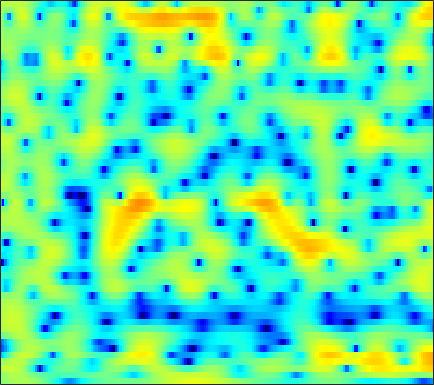

Source data for this figure (header and first rows):
-0.070512, 0.31547, 0.77152, 1.1535, 1.4013, 1.6603, 1.864, 1.971, 2.067, 2.0861, 2.0547, 1.987, 1.8568, 1.6675, 1.4802, 1.1956, 0.84159, 0.54247, 0.081255, -0.44464, -1.0384, -1.5517, -2.2822, -3.1497
0.1526, 0.6864, 1.272, 1.72, 1.972, 2.194, 2.299, 2.299, 2.206, 2.013, 1.723, 1.448, 1.018, 0.5296, 0.1389, -0.393, -0.905, -1.259, -1.658, -1.99, -2.236, -2.353, -2.479, -2.56
2.413, 2.764, 3.15, 3.411, 3.536, 3.57, 3.457, 3.275, 2.884, 2.3, 1.498, 0.7346, -0.5404, -2.211, -3.777, -6.518, -10.47, -15.04, -22.38, -15.11, -10.23, -7.909, -5.789, -4.28
0.8456, 1.16, 1.589, 2.027, 2.332, 2.665, 2.878, 2.951, 2.906, 2.687, 2.275, 1.844, 1.102, 0.1686, -0.6115, -1.69, -2.755, -3.467, -4.203, -4.66, -4.888, -4.955, -4.921, -4.742
-9.82, -7.875, -5.236, -2.996, -1.569, 0.000418, 1.236, 1.978, 2.742, 3.254, 3.536, 3.624, 3.555, 3.301, 3.002, 2.439, 1.73, 1.069, -0.003577, -1.357, -3.134, -4.838, -7.987, -12.74
-15.46, -14.05, -11.54, -8.79, -6.852, -4.544, -2.618, -1.411, -0.08732, 0.9187, 1.651, 2.046, 2.376, 2.524, 2.513, 2.372, 2.108, 1.822, 1.379, 0.8763, 0.3611, -0.02628, -0.4583, -0.732
-13.59, -12.44, -9.937, -7.369, -5.644, -3.651, -2.014, -0.9954, 0.09796, 0.9178, 1.495, 1.782, 1.987, 2.002, 1.907, 1.682, 1.363, 1.091, 0.7252, 0.3784, 0.1136, -0.02118, -0.1015, -0.06281
-0.9847, -0.722, -0.2381, 0.3433, 0.804, 1.402, 1.927, 2.252, 2.56, 2.71, 2.673, 2.518, 2.131, 1.536, 0.944, -0.04051, -1.225, -2.23, -3.641, -4.908, -5.693, -5.793, -5.29, -4.354
2.048, 2.351, 2.715, 3.028, 3.22, 3.41, 3.503, 3.501, 3.379, 3.103, 2.657, 2.188, 1.376, 0.3134, -0.6777, -2.305, -4.375, -6.322, -9.633, -14.23, -19.3, -18.18, -13.75, -10.6
2.391, 2.769, 3.175, 3.468, 3.614, 3.711, 3.689, 3.591, 3.348, 2.968, 2.438, 1.933, 1.118, 0.1297, -0.729, -2.026, -3.483, -4.654, -6.257, -7.83, -9.212, -10.1, -11.05, -11.73
2.338, 2.727, 3.125, 3.404, 3.533, 3.606, 3.561, 3.45, 3.202, 2.839, 2.361, 1.934, 1.263, 0.4803, -0.1743, -1.139, -2.203, -3.081, -4.364, -5.799, -7.449, -8.909, -11.36, -14.83
2.106, 2.415, 2.734, 2.945, 3.035, 3.063, 2.985, 2.855, 2.598, 2.24, 1.798, 1.416, 0.856, 0.2537, -0.2134, -0.8533, -1.505, -2.008, -2.693, -3.42, -4.194, -4.793, -5.598, -6.306
1.651, 1.845, 2.045, 2.19, 2.251, 2.263, 2.174, 2.03, 1.72, 1.26, 0.6586, 0.126, -0.6301, -1.345, -1.791, -2.177, -2.281, -2.221, -2.036, -1.835, -1.672, -1.586, -1.522, -1.502
0.3354, 0.2488, 0.2263, 0.368, 0.5803, 0.9174, 1.188, 1.271, 1.129, 0.6388, -0.3096, -1.385, -3.429, -6.373, -9.011, -10.38, -7.482, -5.068, -2.612, -0.9036, 0.2702, 0.8816, 1.416, 1.713
-4.551, -6.634, -9.145, -8.195, -5.866, -3.076, -1.118, -0.1216, 0.6569, 0.8841, 0.594, 0.03947, -1.142, -2.642, -3.654, -3.989, -2.802, -1.476, 0.1899, 1.476, 2.363, 2.789, 3.07, 3.053
-5.241, -6.673, -7.996, -7.484, -6.062, -3.936, -2.116, -1.037, 0.0534, 0.7924, 1.234, 1.423, 1.54, 1.587, 1.633, 1.774, 2.012, 2.227, 2.511, 2.714, 2.745, 2.619, 2.223, 1.518
-3.538, -3.817, -3.907, -3.634, -3.22, -2.466, -1.626, -0.9958, -0.2002, 0.4818, 1.052, 1.405, 1.805, 2.123, 2.318, 2.543, 2.712, 2.791, 2.813, 2.711, 2.431, 2.079, 1.372, 0.3547
-6.254, -6.426, -6.025, -5.162, -4.376, -3.322, -2.332, -1.649, -0.8657, -0.1941, 0.3688, 0.7238, 1.144, 1.518, 1.787, 2.118, 2.402, 2.581, 2.736, 2.771, 2.644, 2.435, 1.976, 1.286
-23.96, -21.29, -12.64, -8.612, -6.636, -4.732, -3.367, -2.615, -1.883, -1.412, -1.137, -1.006, -0.863, -0.6308, -0.3412, 0.2012, 0.8843, 1.425, 2.096, 2.636, 3, 3.137, 3.13, 2.915
-7.369, -7.731, -7.315, -6.343, -5.519, -4.449, -3.585, -3.125, -2.816, -2.939, -3.576, -4.427, -6.063, -7.726, -7.909, -5.904, -3.128, -1.319, 0.598, 2.01, 2.997, 3.501, 3.898, 4.029
-5.355, -6.411, -7.269, -7.165, -6.538, -5.358, -4.213, -3.542, -3.035, -3.03, -3.642, -4.577, -6.513, -8.813, -9.235, -6.739, -3.527, -1.539, 0.4876, 1.944, 2.944, 3.462, 3.892, 4.056
-7.352, -11.02, -21.55, -18.52, -11.66, -7.12, -4.462, -3.115, -1.893, -1.185, -0.8276, -0.7297, -0.6852, -0.5889, -0.4023, 0.05611, 0.6934, 1.207, 1.846, 2.351, 2.691, 2.828, 2.864, 2.764
-2.453, -3.233, -3.898, -3.833, -3.321, -2.301, -1.223, -0.4871, 0.3183, 0.9247, 1.355, 1.583, 1.785, 1.914, 1.971, 2.019, 2.009, 1.95, 1.789, 1.514, 1.123, 0.7559, 0.1935, -0.3856
0.8164, 0.7229, 0.6664, 0.7271, 0.8581, 1.118, 1.428, 1.66, 1.937, 2.162, 2.301, 2.354, 2.348, 2.252, 2.125, 1.856, 1.46, 1.066, 0.3688, -0.5576, -1.769, -2.877, -4.6, -6.51
2.097, 2.119, 2.15, 2.208, 2.267, 2.345, 2.418, 2.45, 2.45, 2.388, 2.257, 2.124, 1.903, 1.628, 1.387, 0.9907, 0.4898, 0.01265, -0.8194, -1.955, -3.517, -5.071, -7.897, -12.16
2.25, 2.181, 2.203, 2.328, 2.448, 2.586, 2.642, 2.605, 2.42, 2.08, 1.626, 1.231, 0.7066, 0.2726, 0.03599, -0.1556, -0.2895, -0.4186, -0.7168, -1.236, -2.023, -2.802, -4.025, -5.349
-0.02802, -0.388, 0.05349, 1.058, 1.823, 2.616, 3.019, 3.048, 2.716, 1.943, 0.7018, -0.5349, -2.449, -4.02, -4.25, -3.162, -1.605, -0.6045, 0.3424, 0.8465, 0.9681, 0.8385, 0.4373, -0.1427
-10.06, -17.85, -6.151, -1.364, 0.6614, 2.266, 3.031, 3.168, 2.835, 1.902, 0.2608, -1.555, -5.115, -10.07, -10.63, -5.783, -2.146, -0.2899, 1.364, 2.352, 2.831, 2.926, 2.723, 2.206
0.4043, 0.04659, 0.1805, 0.7348, 1.178, 1.606, 1.77, 1.706, 1.357, 0.7688, 0.007758, -0.5994, -1.322, -1.706, -1.645, -1.117, -0.2893, 0.3662, 1.139, 1.681, 1.933, 1.919, 1.621, 0.9722
2.591, 2.411, 2.195, 1.991, 1.809, 1.479, 1.002, 0.5498, -0.1601, -0.895, -1.524, -1.84, -1.959, -1.724, -1.363, -0.7368, -0.03366, 0.4526, 0.9954, 1.359, 1.492, 1.418, 1.081, 0.4583
3.009, 2.98, 2.834, 2.521, 2.158, 1.463, 0.4658, -0.5301, -2.211, -4.329, -6.601, -7.718, -7.204, -5.179, -3.584, -1.773, -0.3718, 0.4433, 1.234, 1.717, 1.925, 1.909, 1.657, 1.168
1.966, 2.268, 2.465, 2.386, 2.128, 1.488, 0.4653, -0.6107, -2.567, -5.375, -9.291, -12.14, -10.49, -6.424, -4.074, -1.775, -0.1691, 0.7038, 1.516, 1.99, 2.166, 2.127, 1.867, 1.388
0.04238, 0.8168, 1.49, 1.806, 1.832, 1.611, 1.126, 0.6222, -0.1908, -1.047, -1.748, -2.017, -1.926, -1.39, -0.8228, -0.007374, 0.7223, 1.163, 1.574, 1.763, 1.713, 1.512, 1.029, 0.3102
-0.4781, 0.3808, 1.174, 1.638, 1.801, 1.809, 1.621, 1.391, 1.016, 0.6505, 0.3579, 0.2306, 0.2066, 0.3401, 0.5243, 0.8178, 1.108, 1.287, 1.419, 1.387, 1.161, 0.8359, 0.1537, -0.8446
0.7246, 1.271, 1.791, 2.064, 2.111, 1.979, 1.652, 1.302, 0.7548, 0.1905, -0.2767, -0.5082, -0.5952, -0.4294, -0.188, 0.2, 0.5818, 0.8097, 0.9983, 1.023, 0.8604, 0.6122, 0.08883, -0.6936
2.163, 2.482, 2.729, 2.738, 2.576, 2.12, 1.366, 0.5879, -0.7477, -2.412, -4.159, -5.122, -5.234, -4.115, -3.018, -1.68, -0.6729, -0.1442, 0.2993, 0.4953, 0.4938, 0.4002, 0.2, -0.06733
3.025, 3.245, 3.341, 3.214, 2.963, 2.384, 1.464, 0.4811, -1.387, -4.224, -8.892, -14.91, -14.61, -7.745, -4.895, -2.58, -1.301, -0.7907, -0.5642, -0.701, -1.005, -1.224, -1.339, -1.152
2.756, 2.805, 2.744, 2.598, 2.45, 2.186, 1.807, 1.415, 0.7168, -0.1358, -0.9908, -1.429, -1.518, -1.111, -0.6884, -0.2575, -0.1923, -0.4812, -1.402, -3.047, -5.511, -7.667, -8.98, -6.805
0.6589, 0.1225, -0.5954, -1.034, -1.005, -0.4934, 0.2687, 0.83, 1.446, 1.873, 2.135, 2.264, 2.365, 2.374, 2.299, 2.021, 1.47, 0.803, -0.5085, -2.449, -5.138, -7.452, -8.946, -6.827
-2.836, -4.672, -8.617, -15.64, -14.55, -7.513, -3.416, -1.411, 0.4467, 1.68, 2.485, 2.872, 3.157, 3.225, 3.142, 2.857, 2.393, 1.928, 1.175, 0.336, -0.4975, -1.005, -1.407, -1.439
-3.069, -3.89, -5.16, -5.96, -5.647, -4.043, -2.082, -0.766, 0.645, 1.669, 2.345, 2.655, 2.842, 2.824, 2.696, 2.406, 2.012, 1.676, 1.2, 0.7304, 0.2825, -0.01833, -0.3682, -0.6847
-1.498, -1.197, -0.871, -0.4962, -0.1358, 0.4607, 1.13, 1.609, 2.148, 2.522, 2.688, 2.672, 2.47, 2.074, 1.681, 1.086, 0.474, 0.05796, -0.3847, -0.6976, -0.8943, -1.022, -1.23, -1.552
-0.04544, 0.6481, 1.406, 2.021, 2.419, 2.859, 3.197, 3.373, 3.471, 3.382, 3.079, 2.691, 1.938, 0.8908, -0.08923, -1.615, -3.21, -4.207, -4.821, -4.519, -3.771, -3.237, -2.773, -2.684
0.8835, 1.54, 2.298, 2.912, 3.281, 3.652, 3.863, 3.916, 3.826, 3.523, 2.976, 2.373, 1.262, -0.285, -1.846, -4.734, -9.326, -15.69, -23.64, -11.32, -7.019, -5.173, -3.71, -3.03
0.3578, 0.9396, 1.647, 2.257, 2.623, 2.989, 3.199, 3.239, 3.137, 2.848, 2.35, 1.834, 0.9381, -0.2094, -1.235, -2.801, -4.41, -5.374, -5.825, -5.221, -4.114, -3.304, -2.439, -1.927
-1.696, -0.9634, -0.07248, 0.69, 1.16, 1.62, 1.901, 1.987, 1.942, 1.732, 1.381, 1.044, 0.5148, -0.07311, -0.5137, -1.05, -1.459, -1.639, -1.673, -1.466, -1.106, -0.7983, -0.4194, -0.1452
-4.718, -3.532, -2.144, -1.032, -0.3748, 0.2429, 0.5605, 0.6353, 0.5344, 0.2509, -0.1363, -0.4569, -0.8661, -1.198, -1.375, -1.468, -1.39, -1.211, -0.8281, -0.3285, 0.227, 0.6436, 1.124, 1.493
-7.968, -6.031, -3.801, -2.123, -1.252, -0.5525, -0.3611, -0.517, -1.057, -1.88, -2.833, -3.515, -4.21, -4.6, -4.704, -4.59, -4.108, -3.467, -2.304, -0.9958, 0.2829, 1.134, 2.08, 2.77
-10.24, -6.494, -3.26, -1.298, -0.4232, 0.04726, -0.1708, -0.825, -2.384, -4.827, -8.165, -10.79, -12.28, -11.56, -11.32, -12.16, -12.8, -10.96, -6.634, -2.941, -0.2193, 1.308, 2.82, 3.809
-1.916, -0.9144, 0.3182, 1.192, 1.546, 1.558, 0.9818, 0.1331, -1.679, -4.441, -8.338, -11.65, -13.14, -11.59, -10.96, -11.38, -11.83, -10.03, -5.931, -2.329, 0.3362, 1.826, 3.237, 4.07
1.248, 1.447, 1.682, 1.834, 1.825, 1.623, 1.137, 0.5914, -0.3717, -1.517, -2.692, -3.46, -4.181, -4.455, -4.457, -4.191, -3.62, -2.958, -1.809, -0.5683, 0.6067, 1.339, 2.062, 2.444
1.353, 1.389, 1.413, 1.379, 1.303, 1.12, 0.8533, 0.5871, 0.1728, -0.2904, -0.7524, -1.059, -1.392, -1.588, -1.638, -1.577, -1.362, -1.116, -0.7068, -0.2486, 0.1899, 0.4662, 0.7223, 0.8224
1.011, 0.9953, 0.9573, 0.8951, 0.8538, 0.7918, 0.7288, 0.6704, 0.5678, 0.424, 0.245, 0.09447, -0.1027, -0.3039, -0.4247, -0.5432, -0.5845, -0.5636, -0.4809, -0.3368, -0.1788, -0.06387, 0.03953, 0.05514
0.852, 0.6366, 0.3354, 0.1501, 0.1326, 0.2878, 0.5576, 0.7901, 1.049, 1.206, 1.222, 1.133, 0.8974, 0.5489, 0.2376, -0.1852, -0.5608, -0.7594, -0.8655, -0.799, -0.6011, -0.4195, -0.1954, -0.07129
1.026, 0.02292, -1.532, -2.712, -2.787, -1.701, -0.1477, 0.8977, 1.953, 2.588, 2.815, 2.733, 2.288, 1.506, 0.6947, -0.6018, -1.962, -2.777, -3.158, -2.675, -1.731, -1.014, -0.2143, 0.3283
1.758, -0.1184, -4.141, -12.33, -13.66, -4.761, -0.4404, 1.514, 3.169, 4.046, 4.308, 4.146, 3.449, 2.147, 0.6961, -2.136, -6.741, -13, -18.64, -8.517, -4.352, -2.496, -0.9242, 0.04259
2.408, 1.736, 0.7992, 0.1789, 0.1583, 0.7661, 1.747, 2.456, 3.172, 3.545, 3.543, 3.28, 2.587, 1.453, 0.3271, -1.54, -3.657, -5.068, -6.015, -5.773, -5.008, -4.445, -3.822, -3.322
2.366, 2.406, 2.421, 2.443, 2.503, 2.63, 2.793, 2.906, 2.984, 2.936, 2.726, 2.445, 1.893, 1.139, 0.4487, -0.61, -1.754, -2.637, -3.823, -5.008, -6.328, -7.406, -8.686, -9.231
